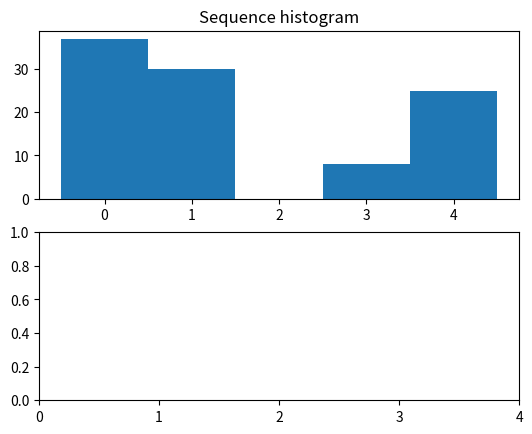

This chart was generated by the following Python code: (Note: this script raises an exception after producing the figure.)
import numpy as np
import matplotlib.pyplot as plt

#data
votes = [0, 4, 0, 1, 0, 1, 1, 1, 1, 1, 4, 4, 4, 4, 3, 4, 1, 0, 1, 4, 1, 4, 1, 1, 0, 4, 4, 0, 0, 0, 0, 0, 0, 3, 1, 1, 0, 1, 1, 3, 0, 0, 3, 1, 0, 1, 4, 0, 4, 1, 1, 1, 4, 1, 4, 0, 0, 1, 4, 0, 0, 4, 4, 1, 3, 0, 0, 0, 3, 0, 1, 4, 0, 1, 0, 1, 0, 0, 0, 1, 4, 3, 0, 0, 4, 0, 3, 4, 1, 0, 0, 4, 0, 0, 4, 4, 0, 1, 4, 1]
b = [-0.5, 0.5, 1.5, 2.5, 3.5, 4.5]

x = [10, 1e5, 1e10, 1e20, 1e40]
y =[0.1, 0.01, 0.001, 1e-8, 1e-20]


fig, (hist, gr) = plt.subplots(nrows=2)
#hist
hist.set_title('Sequence histogram')
hist.hist(votes, bins=b)
plt.xticks(np.arange(min(votes), max(votes)+1, 1.0))
plt.subplots_adjust(left=0.15)

#graph
gr.set_color_cycle('r')
gr.plot(x,y)
plt.xlabel('Sequence length')
plt.ylabel('Variation')
gr.set_title('Variation series')
gr.loglog(x,y, 'ro', basex=10, basey=10)

plt.show()
